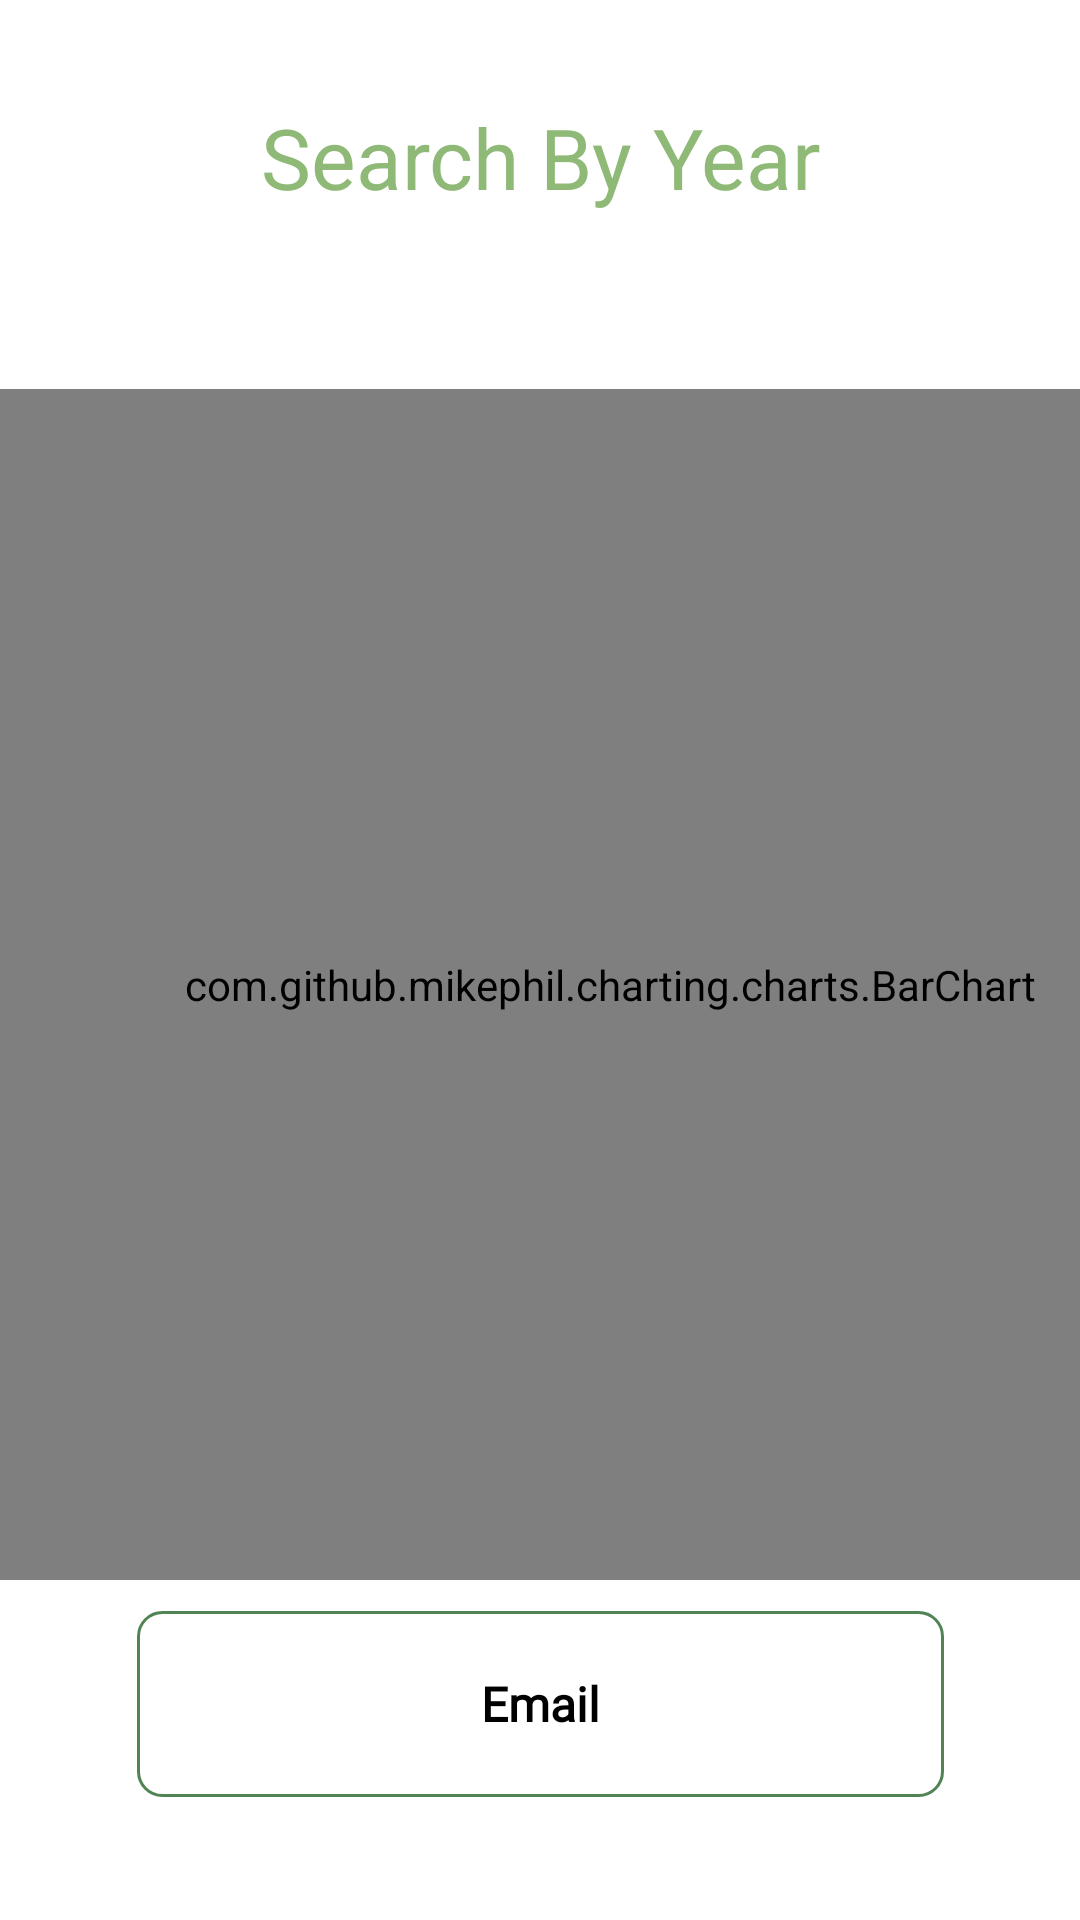

Layout XML and referenced resources for this Android screen:
<!-- AndroidManifest.xml: application theme Theme.NewTravel -->
<!-- res/layout/activity_graphs.xml -->
<?xml version="1.0" encoding="utf-8"?>
<androidx.constraintlayout.widget.ConstraintLayout xmlns:android="http://schemas.android.com/apk/res/android"
    xmlns:app="http://schemas.android.com/apk/res-auto"
    xmlns:tools="http://schemas.android.com/tools"
    android:layout_width="match_parent"
    android:layout_height="match_parent"
    tools:context=".GraphAndTables.Graphs">

    <androidx.appcompat.widget.AppCompatButton
        android:id="@+id/btnTableEmail"
        android:layout_width="269dp"
        android:layout_height="62dp"
        android:background="@drawable/buttonshapewhitebg"
        android:fontFamily="@font/calibri"
        android:gravity="center"
        android:text="Email"
        android:textAllCaps="false"
        android:textColor="@color/black"
        android:textSize="16sp"
        android:textStyle="bold"
        app:layout_constraintBottom_toBottomOf="parent"
        app:layout_constraintEnd_toEndOf="parent"
        app:layout_constraintStart_toStartOf="parent"
        app:layout_constraintTop_toTopOf="parent"
        app:layout_constraintVertical_bias="0.929"
        tools:ignore="MissingConstraints" />

    <TextView
        android:id="@+id/GraphTxtDate"
        android:layout_width="wrap_content"
        android:layout_height="wrap_content"
        android:textColor="@color/green"
        android:textSize="28dp"
        app:layout_constraintBottom_toBottomOf="parent"
        app:layout_constraintEnd_toEndOf="parent"
        app:layout_constraintStart_toStartOf="parent"
        app:layout_constraintTop_toTopOf="parent"
        app:layout_constraintVertical_bias="0.171" />

    <TextView
        android:id="@+id/GraphTexthead"
        android:layout_width="wrap_content"
        android:layout_height="wrap_content"
        android:text="Search By Year"
        android:textColor="@color/green"
        android:textSize="28dp"
        app:layout_constraintBottom_toBottomOf="parent"
        app:layout_constraintEnd_toEndOf="parent"
        app:layout_constraintStart_toStartOf="parent"
        app:layout_constraintTop_toTopOf="parent"
        app:layout_constraintVertical_bias="0.056" />

    <com.github.mikephil.charting.charts.BarChart
        android:id="@+id/barChart"
        android:layout_width="407dp"
        android:layout_height="397dp"
        app:layout_constraintBottom_toBottomOf="parent"
        app:layout_constraintTop_toTopOf="parent"
        app:layout_constraintVertical_bias="0.534"
        tools:ignore="MissingConstraints"
        tools:layout_editor_absoluteX="-4dp" />
</androidx.constraintlayout.widget.ConstraintLayout>
<!-- resources referenced by this layout -->
<resources>
  <color name="black">#FF000000</color>
  <color name="green">#8FB976</color>
  <!-- drawable buttonshapewhitebg (drawable) -->
  <?xml version="1.0" encoding="utf-8"?>
  <selector xmlns:android="http://schemas.android.com/apk/res/android">
      <item>
          <shape android:shape="rectangle">
              <corners android:radius="8dp" />
              <solid android:color="@android:color/transparent"/>
              <stroke android:color="#508355"
                  android:width="1dp"/>
          </shape>
      </item>
  </selector>
  <style name="Theme.NewTravel" parent="Theme.MaterialComponents.DayNight.NoActionBar">
          
          <item name="colorPrimary">@color/purple_500</item>
          <item name="colorPrimaryVariant">@color/purple_700</item>
          <item name="colorOnPrimary">@color/white</item>
          
          <item name="colorSecondary">@color/teal_200</item>
          <item name="colorSecondaryVariant">@color/teal_700</item>
          <item name="colorOnSecondary">@color/black</item>
          
          <item name="android:statusBarColor" tools:targetApi="l">#508355</item>
          
      </style>
  <color name="purple_500">#FF6200EE</color>
  <color name="purple_700">#FF3700B3</color>
  <color name="white">#FFFFFFFF</color>
  <color name="teal_200">#FF03DAC5</color>
  <color name="teal_700">#FF018786</color>
</resources>
